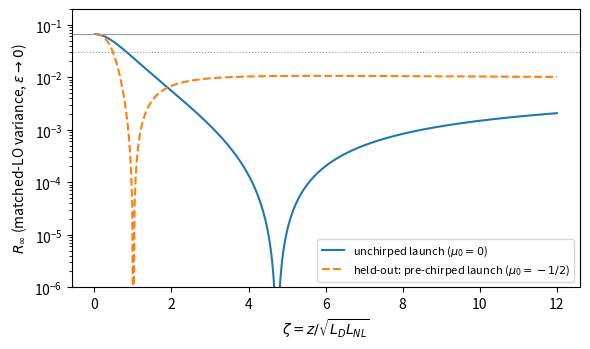

The script that saved this image:
#!/usr/bin/env python3
"""Cheap checks and frozen predictions for claim C-20261004-claude-a-01.

Model: dispersionless (hydrodynamic) limit of the normal-dispersion NLSE,
    i eps psi_s = -(eps^2/2) psi_xx + |psi|^2 psi   (complex conjugate of the Agrawal form),
linearized about the passively expanding parabola rho = (1 - x^2/a^2)/a, v = x a'/a, a'' = 2/a^2.
Comoving coordinate xi = x/a(s).  Unit orbit: a = cosh^2(theta), s = theta/2 + sinh(2 theta)/4, mu = tanh(theta).

Block l (Legendre P_l(xi)) in the variables (p_l, n_l/eps):
    p = physical phase perturbation (rad), n = Legendre coefficient of (1 - xi^2) * nu, nu = delta rho / rho,
    dp/dtheta = n/eps,  dn/dtheta = -eps l(l+1) sech^2(theta) p.
Fundamental matrix Phi_l(mu) = [[P_l, Q_l], [(1-mu^2) P_l', (1-mu^2) Q_l']], det = 1.

Nothing here runs the NLSE solver.  Sections A are symbolic (sympy), sections B numeric (mpmath / numpy).
Usage: python check.py <output_dir>
"""
import json
import math
import sys
import time
from pathlib import Path

import mpmath as mp
import numpy as np
import sympy as sp

T_START = time.time()
OUT = Path(sys.argv[1]) if len(sys.argv) > 1 else Path(".")
OUT.mkdir(parents=True, exist_ok=True)
mp.mp.dps = 30
RES = {"checks": {}, "predictions": {}}


def record(name, ok, detail):
    RES["checks"][name] = {"pass": bool(ok), "detail": detail}
    print(f"[{'PASS' if ok else 'FAIL'}] {name}: {detail}")


# ---------------------------------------------------------------- A. symbolic
s, x = sp.symbols("s x", real=True)
th = sp.symbols("theta", real=True)
a = sp.Function("a")(s)
add = {sp.Derivative(a, (s, 2)): 2 / a**2}
rho = (1 - x**2 / a**2) / a
v = x * a.diff(s) / a

# A1 background solves the dispersionless equations; unit-orbit parametrization.
r1 = sp.simplify((rho.diff(s) + (rho * v).diff(x)).subs(add))
r2 = sp.simplify((v.diff(s) + v * v.diff(x) + rho.diff(x)).subs(add))
a_th = sp.cosh(th) ** 2
s_th = th / 2 + sp.sinh(2 * th) / 4
ds = sp.diff(s_th, th)
adot = sp.diff(a_th, th) / ds
addot = sp.diff(adot, th) / ds
c1 = sp.simplify(ds - sp.cosh(th) ** 2)
c2 = sp.simplify(addot - 2 / a_th**2)
c3 = sp.simplify(adot - 2 * sp.tanh(th))
c4 = sp.simplify(adot**2 - 4 * (1 - 1 / a_th))
record("A1_background_residual", all(e == 0 for e in (r1, r2, c1, c2, c3, c4)),
       f"continuity {r1}, momentum {r2}; a=cosh^2, s=theta/2+sinh(2theta)/4: ds/dtheta-a={c1}, "
       f"a''-2/a^2={c2}, a'-2tanh={c3}, a'^2-4(1-1/a)={c4}; theta = int ds/a since (ds/dtheta)/a = 1")

# A2 linearized hydrodynamics separates in Legendre polynomials of xi = x/a.
f = sp.Function("f")(s)
g = sp.Function("g")(s)
ok_sep = True
for l in range(0, 7):
    P = sp.legendre(l, x / a)
    drho = f * P / a          # delta rho = n/a with n = f(s) P_l(xi)
    phi = g * P               # hydrodynamic phase perturbation (delta S)
    R1 = drho.diff(s) + (rho * phi.diff(x) + v * drho).diff(x)
    R2 = phi.diff(s) + v * phi.diff(x) + drho
    e1 = sp.simplify(sp.expand(R1 - (f.diff(s) - l * (l + 1) * g / a**2) * P / a))
    e2 = sp.simplify(sp.expand(R2 - (g.diff(s) + f / a) * P))
    ok_sep &= (e1 == 0 and e2 == 0)
record("A2_legendre_separation", ok_sep,
       "for l=0..6: continuity -> n_l' = l(l+1) phi_l / a^2 and Bernoulli -> phi_l' = -n_l / a exactly")


# A3 block equation phi'' + l(l+1) sech^2 phi = 0 solved by P_l(tanh), Q_l(tanh).
def Qsym(l, z):
    W = sum(sp.Rational(1, k) * sp.legendre(k - 1, z) * sp.legendre(l - k, z) for k in range(1, l + 1))
    return sp.legendre(l, z) * sp.atanh(z) - W


ok_pt = True
for l in range(0, 7):
    for F in (sp.legendre(l, sp.tanh(th)), Qsym(l, sp.tanh(th))):
        res = sp.simplify(sp.diff(F, th, 2) + l * (l + 1) * sp.sech(th) ** 2 * F)
        ok_pt &= (res == 0)
record("A3_poschl_teller_residual", ok_pt,
       "P_l(tanh theta) and Q_l(tanh theta) solve phi'' + l(l+1) sech^2(theta) phi = 0 for l=0..6")

# A4 symmetry-generated solutions agree with the Legendre functions.
mu_t = sp.tanh(th)
transl = sp.simplify(adot - 2 * sp.legendre(1, mu_t))
boost = sp.simplify(((a_th - s_th * adot) + Qsym(1, mu_t)).replace(sp.atanh(sp.tanh(th)), th).rewrite(sp.exp))
ttrans = sp.simplify((1 - sp.Rational(3, 2) / a_th) - sp.legendre(2, mu_t))
pw = (a_th * adot + 6 * s_th / a_th - 4 * s_th) / 6           # power-scaling solution of the l=2 block
pw_res = sp.simplify(sp.diff(pw, th, 2) + 6 * sp.sech(th) ** 2 * pw)
record("A4_symmetry_solutions", all(e == 0 for e in (transl, boost, ttrans, pw_res)),
       f"translation=2P_1 ({transl}), Galilean boost=-Q_1 ({boost}), time shift=P_2 ({ttrans}), "
       f"peak-power scaling solves l=2 block ({pw_res})")

# A5 linearized conservation laws (hydrodynamic phase convention phi, d phi/dtheta = -n, dn/dtheta = l(l+1) sech^2 phi).
m = sp.symbols("mu")
n0, n1, f1, n2, f2 = sp.symbols("n0 n1 phi1 n2 phi2")
rules = {n0: 0, n1: 2 * (1 - m**2) * f1, f1: -n1, n2: 6 * (1 - m**2) * f2, f2: -n2, m: 1 - m**2}


def ddtheta(expr):
    return sum(sp.diff(expr, q) * rules[q] for q in rules)


dP = m * n1 + (1 - m**2) * f1                                   # momentum (mean frequency)
dH = (2 * m**2 * (sp.Rational(2, 3) * n0 + sp.Rational(4, 15) * n2)
      + (1 - m**2) * (sp.Rational(4, 3) * n0 - sp.Rational(4, 15) * n2)
      + sp.Rational(8, 5) * m * (1 - m**2) * f2)                 # first variation of H = int(rho v^2/2 + rho^2/2)
cP = sp.simplify(ddtheta(dP))
cH = sp.simplify(ddtheta(dH))
record("A5_conservation_laws", cP == 0 and cH == 0,
       f"d/dtheta of: energy n0 -> 0 (l=0 block), momentum -> {cP}, linearized Hamiltonian -> {cH}")

# A6 units of the dimensionless groups.
from sympy.physics import units as u
z_, T0_, P0_, b2_, gam_, hw_ = u.meter, u.second, u.watt, u.second**2 / u.meter, 1 / (u.watt * u.meter), u.joule
groups = {
    "zeta = z sqrt(gamma P0 beta2)/T0": z_ * sp.sqrt(gam_ * P0_ * b2_) / T0_,
    "eps = sqrt(beta2/(gamma P0 T0^2))": sp.sqrt(b2_ / (gam_ * P0_ * T0_**2)),
    "n0 = P0 T0/(hbar omega0)": P0_ * T0_ / hw_,
    "Phi_NL = gamma P0 z": gam_ * P0_ * z_,
}
dims = {k: str(sp.simplify(u.convert_to(e, [u.meter, u.second, u.kilogram]))) for k, e in groups.items()}
record("A6_units", all(d == "1" for d in dims.values()), f"all groups dimensionless: {dims}")


# ---------------------------------------------------------------- B. numeric
def PQ(l, z):
    """Ferrers P_l, Q_l and derivatives on (-1, 1) via recurrences in mpmath."""
    z = mp.mpf(z)
    P = [mp.mpf(1), z]
    Q = [mp.atanh(z), z * mp.atanh(z) - 1]
    for k in range(1, l):
        P.append(((2 * k + 1) * z * P[k] - k * P[k - 1]) / (k + 1))
        Q.append(((2 * k + 1) * z * Q[k] - k * Q[k - 1]) / (k + 1))
    if l == 0:
        return P[0], Q[0], mp.mpf(0), 1 / (1 - z**2)
    dP = l * (P[l - 1] - z * P[l]) / (1 - z**2)
    dQ = l * (Q[l - 1] - z * Q[l]) / (1 - z**2)
    return P[l], Q[l], dP, dQ


def Phi(l, mu):
    P, Q, dP, dQ = PQ(l, mu)
    w = 1 - mp.mpf(mu) ** 2
    return mp.matrix([[P, Q], [w * dP, w * dQ]])


def M(l, mu, mu0):
    """Block propagator for (p_l, n_l/eps_tilde) from mu0 to mu."""
    return Phi(l, mu) * mp.inverse(Phi(l, mu0))


def theta_of_s(s_val):
    return mp.findroot(lambda t: t / 2 + mp.sinh(2 * t) / 4 - s_val, (0, 6), solver='illinois')


def s_of_theta(t):
    return t / 2 + mp.sinh(2 * t) / 4


# B1 zero-length identity, B2 symplecticity and composition.
err_id = max(abs(x_) for l in range(0, 11) for mu0 in (0, -0.5, 0.3) for x_ in (M(l, mu0, mu0) - mp.eye(2)))
err_det = max(abs(mp.det(M(l, mu, mu0)) - 1) for l in range(0, 11) for mu0 in (0, -0.5)
              for mu in (-0.4, 0.1, 0.5, 0.9, 0.99))
err_comp = max(abs(x_) for l in range(0, 11)
               for x_ in (M(l, 0.9, 0.2) * M(l, 0.2, -0.5) - M(l, 0.9, -0.5)))
record("B1_zero_length_identity", err_id < 1e-20, f"max |M_l(mu0,mu0) - I| = {mp.nstr(err_id, 3)} (l<=10)")
record("B2_symplectic_and_group_law", err_det < 1e-15 and err_comp < 1e-15,
       f"max |det M_l - 1| = {mp.nstr(err_det, 3)}, max composition error = {mp.nstr(err_comp, 3)} (l<=10)")

# B3 independent check: integrate the block ODE in s directly (not in theta), compare with Legendre propagator.
from scipy.integrate import solve_ivp


def block_rhs(s_val, y, lam):
    # y = [a, adot, p, n/eps]; d p/ds = (n/eps)/a ; d(n/eps)/ds = -lam p / a^2
    aa, ad, p_, q_ = y
    return [ad, 2 / aa**2, q_ / aa, -lam * p_ / aa**2]


err_ode = 0.0
for l in range(0, 7):
    for y0 in ([1, 0], [0, 1]):
        sol = solve_ivp(block_rhs, (0, 6.0), [1.0, 0.0, *y0], args=(l * (l + 1),), rtol=1e-12, atol=1e-13)
        aa, ad, p_, q_ = sol.y[:, -1]
        mu_end = ad / 2
        pred = M(l, mu_end, 0) * mp.matrix(y0)
        err_ode = max(err_ode, abs(p_ - float(pred[0])), abs(q_ - float(pred[1])))
record("B3_direct_ode_vs_legendre", err_ode < 1e-8,
       f"max deviation over l=0..6 at s=6 between solve_ivp in s and Legendre propagator: {err_ode:.2e}")

# ---- matched local oscillator (LO = output mean field) ----------------------------------
# Quadratures X_A (amplitude) and X_P (phase), shot noise = 1.  For a coherent input:
#   C_AA = 1, C_AP = <G>, C_PP = <G^2> + K,   <f> = (3/4) int (1-xi^2) f dxi
#   G(xi) = (4/(3 eps~)) [Dtheta - M2_12 P_2(xi)],  K = 1 + (1 - M2_11)^2 J_delta / 3,
#   J_delta = int_{-1+delta}^{1-delta} P_2^2/(1-xi^2) = ln((2-delta)/delta) - 3 + O(delta).
P2m, P2v = mp.mpf(-1) / 5, mp.mpf(1) / 7          # <P_2>, <P_2^2> with weight (3/4)(1-xi^2)


def J(delta):
    return mp.quad(lambda t: ((3 * t**2 - 1) / 2) ** 2 / (1 - t**2), [-1 + delta, 0, 1 - delta])


def matched(mu, mu0=0.0, eps=None, delta=None):
    t, t0 = mp.atanh(mu), mp.atanh(mu0)
    M2 = M(2, mu, mu0)
    m12, m11 = M2[0, 1], M2[0, 0]
    g1 = (t - t0) - m12 * P2m                                   # eps~ <G> / (4/3)
    g2 = (t - t0) ** 2 - 2 * (t - t0) * m12 * P2m + m12**2 * P2v
    R_inf = (g2 - g1**2) / g2
    out = {"theta": t, "M2_11": m11, "M2_12": m12, "R_inf": R_inf, "edge_weight": (1 - m11) ** 2}
    if eps is not None:
        G1, G2 = (4 / (3 * eps)) * g1, (4 / (3 * eps)) ** 2 * g2
        K = 1 + (1 - m11) ** 2 * J(delta) / 3 if delta is not None else mp.mpf(1)   # delta=None: no edge term
        C = mp.matrix([[1, G1], [G1, G2 + K]])
        ev = mp.eig(C)[0]
        out.update(C=C, K=K, Vmin=min(ev), Vmax=max(ev), det=mp.det(C))
    return out


# B4a commutator [X_A, X_P] = 2i is preserved (pulled-back weights), any mu, mu0.
def comm_matched(mu, mu0):
    # pulled-back p-weight on input is (4/3)*sin*[1 - M2_11 P_2(xi)]/... ; commutator = (i/E) int a1 b2 / (1-xi^2)
    m11 = M(2, mu, mu0)[0, 0]
    return (mp.mpf(3) / 4) * mp.quad(lambda t: 2 * (mp.mpf(2) / 3) * (1 - m11 * (3 * t**2 - 1) / 2), [-1, 1])


err_comm = max(abs(comm_matched(mu, mu0) - 2) for mu0 in (0, -0.5) for mu in (0.0, 0.3, 0.7, 0.95))
record("B4a_commutator_matched_LO", err_comm < 1e-20,
       f"[X_A, X_P]/i over mu in {{0,.3,.7,.95}}, mu0 in {{0,-.5}}: max |value - 2| = {mp.nstr(err_comm, 3)}")

# B4b uncertainty (Robertson-Schroedinger): det C >= 1 and C_AA = 1 (photon number conserved).
dets = []
for mu0 in (0, -0.5):
    for mu in (0.05, 0.3, 0.6, 0.9, 0.9375, 0.99):
        for eps in (0.1, 0.02):
            for delta in (1e-2, 1e-4):
                dets.append(matched(mu, mu0, eps, delta)["det"])
record("B4b_uncertainty", min(dets) >= 1 - 1e-20,
       f"min det C over grid = {mp.nstr(min(dets), 8)} (>= 1 required); C_AA = 1 identically (number conserved)")

# B4c generic polynomial LOs: commutators of pulled-back quadratures equal output commutators.
rng = np.random.default_rng(20261004)
LMAX = 8
xg, wg = np.polynomial.legendre.leggauss(40)


def leg(l, z):
    return np.polynomial.legendre.legval(z, [0] * l + [1])


def pullback(alpha, beta, mu, mu0, eps):
    """Output readout X = int alpha n + 2 int (1-xi^2) beta p  (LO = Abar*(alpha_c + i beta)),
    returned as input Legendre weights (wn_l on n_l^in, wp_l on p_l^in)."""
    A = [np.sum(wg * alpha(xg) * leg(l, xg)) for l in range(LMAX + 3)]
    B = [np.sum(wg * (1 - xg**2) * beta(xg) * leg(l, xg)) for l in range(LMAX + 3)]
    wn, wp = [], []
    for l in range(LMAX + 3):
        Ml = np.array(M(l, mu, mu0).tolist(), dtype=float)
        # output: n_l = eps*(Ml[1,0] p + Ml[1,1] n/eps), p_l = Ml[0,0] p + Ml[0,1] n/eps
        wp.append(A[l] * eps * Ml[1, 0] + 2 * B[l] * Ml[0, 0])
        wn.append(A[l] * Ml[1, 1] + 2 * B[l] * Ml[0, 1] / eps)
    return np.array(wn), np.array(wp)


def commutator(w1, w2):
    # [n_l, p_m] = i (2l+1)/2 delta_lm / n0 ; drop i/n0
    (n1_, p1_), (n2_, p2_) = w1, w2
    c = np.array([(2 * l + 1) / 2 for l in range(len(n1_))])
    return np.sum(c * (n1_ * p2_ - p1_ * n2_))


errs = []
for _ in range(20):
    c1_, c2_ = rng.normal(size=(2, 4))
    al1 = lambda z, c=c1_: np.polynomial.polynomial.polyval(z, c)
    be2 = lambda z, c=c2_: np.polynomial.polynomial.polyval(z, c)
    zero = lambda z: 0 * z
    mu, mu0, eps = rng.uniform(0, 0.97), rng.choice([0.0, -0.5]), rng.uniform(0.01, 0.1)
    out = commutator((pullback(al1, zero, mu0, mu0, eps)), pullback(zero, be2, mu0, mu0, eps))
    back = commutator(pullback(al1, zero, mu, mu0, eps), pullback(zero, be2, mu, mu0, eps))
    errs.append(abs(out - back) / max(1, abs(out)))
record("B4c_commutator_generic_polynomial_LO", max(errs) < 1e-9,
       f"20 random LO pairs (degree 3 polynomials x mean field): max relative commutator change = {max(errs):.1e}")

# B4d linear (low-power) limit: P0 -> 0 at fixed fibre, length and T0 gives V -> 1 (coherent state kept).
eps1, s1 = 0.05, 2.0                       # values at the reference power P_ref
lin = []
for pw_ in (1e-2, 1e-4, 1e-6):
    eps_p, s_p = eps1 / math.sqrt(pw_), s1 * math.sqrt(pw_)
    mu_p = mp.tanh(theta_of_s(s_p))
    r = matched(mu_p, 0, eps_p, 1e-3)
    phi_nl = mp.atanh(mu_p) / eps_p
    lin.append((pw_, float(phi_nl), float(r["Vmin"]), float(r["Vmax"])))
ok_lin = all(abs(1 - vmin) < 3 * phinl and abs(vmax - 1) < 3 * phinl for _, phinl, vmin, vmax in lin)
record("B4d_linear_limit", ok_lin and lin[-1][2] > 0.999,
       f"(P0/P_ref, Phi_NL, Vmin, Vmax) = {[(p_, round(f_, 6), round(v1, 6), round(v2, 6)) for p_, f_, v1, v2 in lin]}")

# B4e pure-SPM limit (mu -> 0 at fixed Phi_NL -> large): R -> 1 - (int I^2)^2/(int I int I^3) = 1/15 for I = 1-xi^2.
I1, I2, I3 = mp.quad(lambda t: 1 - t**2, [-1, 1]), mp.quad(lambda t: (1 - t**2) ** 2, [-1, 1]), mp.quad(lambda t: (1 - t**2) ** 3, [-1, 1])
R_spm = 1 - I2**2 / (I1 * I3)
R_small = matched(mp.mpf("1e-6"), 0)["R_inf"]
record("B4e_pure_SPM_limit", abs(R_spm - mp.mpf(1) / 15) < 1e-25 and abs(R_small - R_spm) < 1e-9,
       f"profile-limited SPM squeezing for I=1-xi^2: {mp.nstr(R_spm, 12)} (=1/15); R_inf(mu=1e-6) = {mp.nstr(R_small, 12)}")

# B4f edge-log asymptotics of J_delta.
jd = [(d, float(J(d) - (mp.log((2 - d) / d) - 3))) for d in (1e-2, 1e-3, 1e-4, 1e-5)]
record("B4f_edge_integral_asymptotics", abs(jd[-1][1]) < 1e-4,
       f"J_delta - [ln((2-delta)/delta) - 3] for delta=1e-2..1e-5: {[(d, round(e, 7)) for d, e in jd]}")

# B5 pre-chirped (held-out) launch: unit-orbit mapping vs direct integration in s with input normalization.
def rhs_chirped(s_val, y, lam):
    aa, ad, p_, q_, ph = y
    return [ad, 2 / aa**2, q_ / aa, -lam * p_ / aa**2, 1 / aa]


err_h = 0.0
amh_, th0h_ = 0.75, mp.atanh(-0.5)
for z in (0.5, 1.0, 2.0, 4.0):
    t = mp.findroot(lambda q: amh_ ** 1.5 * (s_of_theta(q) - s_of_theta(th0h_)) - z, (th0h_, 4), solver='illinois')
    D = np.diag([1, 1 / math.sqrt(amh_)])
    for l in (0, 2, 3):
        Mu = np.array(M(l, mp.tanh(t), -0.5).tolist(), dtype=float)
        Mi = D @ Mu @ np.linalg.inv(D)
        for j, y0 in enumerate(([1, 0], [0, 1])):
            sol = solve_ivp(rhs_chirped, (0, z), [1.0, -2 / math.sqrt(3), *y0, 0.0], args=(l * (l + 1),),
                            rtol=1e-12, atol=1e-13)
            err_h = max(err_h, np.max(np.abs(sol.y[2:4, -1] - Mi[:, j])),
                        abs(sol.y[0, -1] - amh_ * float(mp.cosh(t) ** 2)),
                        abs(sol.y[4, -1] - float(t - th0h_) * math.sqrt(amh_)))
record("B5_prechirped_mapping", err_h < 1e-8,
       f"pre-chirped launch (a(0)=1, a'(0)=-2/sqrt3): width, eps*Phi_NL and blocks l=0,2,3 from the unit orbit "
       f"agree with direct integration in s to {err_h:.1e}")

# B7 the claim's moment readouts recover the Legendre amplitudes n_0..n_3, p_0..p_3 exactly.
def readout_check(seed=7, a_=2.3, ad_=1.4, eps_=0.05):
    r = np.random.default_rng(seed)
    nc, pc = r.normal(size=7), r.normal(size=7)
    xs, ws = np.polynomial.legendre.leggauss(30)
    n = np.polynomial.legendre.legval(xs, nc)
    pp = np.polynomial.legendre.legval(xs, pc)
    dp = np.polynomial.legendre.legval(xs, np.polynomial.legendre.legder(pc))
    I = lambda f: float(np.sum(ws * f))
    mom_rho = lambda k: a_**k * I(xs**k * n)                                        # int x^k drho dx
    mom_rv = lambda k: a_**k * I(xs**k * (n * xs * ad_ - (eps_ / a_) * (1 - xs**2) * dp))   # delta int x^k rho v dx
    imag = I((1 - xs**2) * pp)                                                       # int Im(psibar* dpsi) dx
    n0 = 0.5 * mom_rho(0)
    n2 = 15 / 4 * (mom_rho(2) / a_**2 - 2 / 3 * n0)
    p2 = -5 / (4 * eps_) * (mom_rv(1) - ad_ / a_ * mom_rho(2))
    p0 = 3 / 4 * (imag + 4 / 15 * p2)
    n1 = 1.5 * mom_rho(1) / a_
    n3 = 35 / 4 * (mom_rho(3) / a_**3 - 2 / 5 * n1)
    p1 = -3 * a_ / (4 * eps_) * (mom_rv(0) - ad_ / a_ * mom_rho(1))
    p3 = -35 / 16 * ((mom_rv(2) - ad_ / a_ * mom_rho(3)) / (eps_ * a_) + 4 / 15 * p1)
    got = np.array([n0, n1, n2, n3, p0, p1, p2, p3])
    want = np.array([*nc[:4], *pc[:4]])
    return float(np.max(np.abs(got - want)))


err_ro = max(readout_check(seed=s_) for s_ in range(5))
record("B7_moment_readouts_exact", err_ro < 1e-10,
       f"moment readouts of the claim recover n_0..n_3, p_0..p_3 of random degree-6 perturbations to {err_ro:.1e}")

# B8 static 1D edge layer: Hastings-McLeod mass identity int [q^2 - (-y/2)_+] dy = 0 (used in derivation note Sec. 6).
from scipy.integrate import solve_bvp
from scipy.special import airy


def hm_mass(Y1=14.0, Y2=6.0):
    qas = lambda y: np.sqrt(-y / 2) * (1 + 1 / (8 * y**3) - 73 / (128 * y**6))
    y = np.linspace(-Y1, Y2, 4001)
    q0 = np.where(y < 0, np.sqrt(np.maximum(-y / 2, 0) + 1e-3), airy(y)[0])
    sol = solve_bvp(lambda yy, Y: np.vstack([Y[1], yy * Y[0] + 2 * Y[0] ** 3]),
                    lambda Ya, Yb: np.array([Ya[0] - qas(-Y1), Yb[0] - airy(Y2)[0]]),
                    y, np.vstack([q0, np.gradient(q0, y)]), tol=1e-10, max_nodes=200000)
    yy = np.linspace(-Y1, Y2, 400001)
    q = sol.sol(yy)[0]
    inner = np.trapezoid(q**2 - np.maximum(-yy / 2, 0), yy) if hasattr(np, "trapezoid") else np.trapz(q**2 - np.maximum(-yy / 2, 0), yy)
    return float(sol.sol(0.0)[0]), float(inner - 1 / (8 * Y1)), sol.status


q0_hm, mass_hm, st_hm = hm_mass()
record("B8_hastings_mcleod_mass_identity", st_hm == 0 and abs(q0_hm - 0.3670615515) < 1e-8 and abs(mass_hm) < 2e-5,
       f"Hastings-McLeod by solve_bvp: q(0) = {q0_hm:.10f} (the commonly quoted value, not sourced here, is 0.3670615515); "
       f"int[q^2-(-y/2)_+]dy (with -1/(8Y) tail) = {mass_hm:.1e}, i.e. zero edge-layer mass at O(eps^(4/3))")

# ---------------------------------------------------------------- C. frozen predictions
mu_star = mp.findroot(lambda z: PQ(2, z)[1], (0.9, 0.97), solver='illinois')
th_star = mp.atanh(mu_star)
pred = RES["predictions"]
pred["mu_star"] = float(mu_star)
pred["theta_star"] = float(th_star)
pred["a_star"] = float(mp.cosh(th_star) ** 2)
pred["zeta_star"] = float(s_of_theta(th_star))
pred["edge_log_slope_at_mu_star"] = float(2 * mu_star**4)
# local slope d det/d ln(1/eps) at zeta* for delta = c eps^(2/3): 3 mu*^4 (2/3) * 2 P_2(1-delta)^2/(2-delta)
pred["edge_local_slope_at_mu_star"] = {
    f"eps={e},c={c}": float(3 * mu_star**4 * (mp.mpf(2) / 3) * 2 * ((3 * (1 - c * e ** (2 / 3)) ** 2 - 1) / 2) ** 2
                            / (2 - c * e ** (2 / 3)))
    for e in (0.1, 0.05, 0.025, 0.0125) for c in (1, 2, 4)}

# B6 physical meaning of zeta*: at fixed L and T0 the output chirp rate (in units of the far-field value 1/(beta2 L))
# is zeta*adot/a; its stationary point in P0 (zeta ∝ sqrt(P0)) coincides with Q_2(mu)=0.
def chirp_rate(z):
    t = theta_of_s(z)
    return z * 2 * mp.tanh(t) / mp.cosh(t) ** 2


z_stat = mp.findroot(lambda z: mp.diff(chirp_rate, z), (3, 7), solver='illinois')
record("B6_chirp_rate_stationary_at_zeta_star", abs(z_stat - s_of_theta(th_star)) < 1e-15,
       f"d/dP0 of output chirp rate at fixed L vanishes at zeta = {mp.nstr(z_stat, 12)} "
       f"(zeta* = {mp.nstr(s_of_theta(th_star), 12)}); max chirp rate = {mp.nstr(chirp_rate(z_stat), 8)} x 1/(beta2 L)")
pred["chirp_rate_max_over_far_field"] = float(chirp_rate(z_stat))
pred["chirp_rate_table_zeta_adot_over_a"] = {str(z): float(chirp_rate(z)) for z in (1, 2, 3, 6, 8, 20)}


def row(s_val, mu0=0.0, am=1.0, th0=0.0):
    """Main case mu0 = 0.  Held-out case: unit orbit with offset; all block matrices are converted to the
    input-pulse variables (p, n/eps) with eps = 1/N of the launched pulse: M_in = D M_unit D^-1,
    D = diag(1, 1/sqrt(a_m)); eps*Phi = (theta - theta0) * sqrt(a_m)."""
    if mu0 == 0.0:
        t = theta_of_s(s_val)
    else:
        st0 = s_of_theta(th0)
        t = mp.findroot(lambda q: am ** 1.5 * (s_of_theta(q) - st0) - s_val, (th0, 4), solver='illinois')
    mu = mp.tanh(t)
    r = matched(mu, mu0)
    sa = mp.sqrt(am)
    D = mp.matrix([[1, 0], [0, 1 / sa]])
    conv = lambda Mx: D * Mx * mp.inverse(D)
    blocks = {f"M{l}": conv(M(l, mu, mu0)) for l in (0, 2, 3, 4)}
    g1 = (r["theta"] - mp.atanh(mu0)) - r["M2_12"] * P2m
    d = {
        "zeta": s_val, "mu": float(mu), "theta": float(t),
        "width_ratio_a": float(am * mp.cosh(t) ** 2),
        "epsPhiNL_peak": float((t - mp.atanh(mu0)) * sa),
        "eps_Phi_eff_matchedLO": float((mp.mpf(2) / 3) * g1 * sa),
        "R_inf": float(r["R_inf"]), "R_inf_dB": float(10 * mp.log10(r["R_inf"])) if r["R_inf"] > 1e-30 else None,
        "edge_log_slope": float(2 * (1 - r["M2_11"]) ** 2 / 9),
    }
    for k, Mx in blocks.items():
        d[k] = [[float(Mx[i, j]) for j in range(2)] for i in range(2)]
    return d


# Example system (illustration of the regime bounds; not a prediction): standard fibre near 1.06 um.
def example_system(T0=2e-12, P0=500.0, beta2=20e-27, gamma=5e-3, beta3=4e-41, TR=3e-15, lam=1.06e-6,
                   loss_dB_per_km=1.0):
    hbar, c0 = 1.054571817e-34, 2.99792458e8
    w0 = 2 * math.pi * c0 / lam
    LD, LNL = T0**2 / beta2, 1 / (gamma * P0)
    N = math.sqrt(LD / LNL)
    Z = math.sqrt(LD * LNL)
    zs = float(s_of_theta(th_star))
    Lstar = zs * Z
    eta = 10 ** (-loss_dB_per_km * Lstar / 1e3 / 10)
    return {"T0_ps": T0 * 1e12, "P0_W": P0, "beta2_ps2_per_km": beta2 * 1e27, "gamma_per_W_km": gamma * 1e3,
            "N": N, "eps": 1 / N, "sqrt_LD_LNL_m": Z, "L_star_m": Lstar,
            "delta3": 2 * N * beta3 / (3 * beta2 * T0), "tauR_zeta_star": TR / T0 * zs,
            "self_steepening": 2 * N / (w0 * T0), "n0_photons": P0 * T0 / (hbar * w0),
            "spectral_half_width_THz_far_field": 2 * N / T0 / (2 * math.pi) / 1e12,
            "transmission_at_L_star": eta, "loss_floor_dB": 10 * math.log10(1 - eta)}


pred["example_system"] = example_system()

main_s = [0.25, 0.5, 1.0, 2.0, 3.0, float(s_of_theta(th_star)), 6.0, 8.0, 10.0]
pred["main_mu0_0"] = [row(z) for z in main_s]
# held-out: pre-chirped launch, mu0 = -1/2 (a_m = 3/4); zeta measured from the launch in input units.
mu0h = mp.mpf(-1) / 2
th0h = mp.atanh(mu0h)
amh = mp.mpf(3) / 4
mu_z = mp.findroot(lambda z: M(2, z, mu0h)[0, 1], (0.6, 0.7), solver='illinois')
pred["heldout_mu0_minus_half"] = {
    "launch_chirp_C_over_N": float(2 / mp.sqrt(3)),
    "min_width_ratio": float(amh),
    "zeta_at_min_width": float(amh ** 1.5 * (0 - s_of_theta(th0h))),
    "mu_zero_of_M2_12": float(mu_z),
    "zeta_zero_of_M2_12": float(amh ** 1.5 * (s_of_theta(mp.atanh(mu_z)) - s_of_theta(th0h))),
    "rows": [row(z, float(mu0h), float(amh), th0h) for z in (0.25, 0.5, 1.0, 2.0, 4.0, 8.0)],
}
# finite-eps matched-LO numbers with the edge cutoff delta = eps^(2/3) (illustration; edge constant not predicted)
fin = []
for eps in (0.1, 0.05, 0.025, 0.0125):
    for z in (1.0, 2.0, float(s_of_theta(th_star)), 8.0):
        mu = mp.tanh(theta_of_s(z))
        r = matched(mu, 0, eps, eps ** (2 / 3))
        r1 = matched(mu, 0, eps, None)   # K = 1: edge term dropped
        fin.append({"eps": eps, "zeta": z, "C_AP": float(r["C"][0, 1]), "C_PP": float(r["C"][1, 1]),
                    "Vmin_K1": float(r1["Vmin"]),
                    "Vmin": float(r["Vmin"]), "Vmin_dB": float(10 * mp.log10(r["Vmin"])), "det": float(r["det"])})
pred["finite_eps_matched_LO_with_delta_eps23"] = fin

# figure
try:
    import matplotlib
    matplotlib.use("Agg")
    import matplotlib.pyplot as plt
    zs = np.linspace(0.02, 12, 400)
    Rm = [float(matched(mp.tanh(theta_of_s(z)), 0)["R_inf"]) for z in zs]
    st0 = s_of_theta(th0h)
    Rh = []
    for z in zs:
        t = mp.findroot(lambda q: amh ** 1.5 * (s_of_theta(q) - st0) - z, (th0h, 4), solver='illinois')
        Rh.append(float(matched(mp.tanh(t), mu0h)["R_inf"]))
    fig, ax = plt.subplots(figsize=(6, 3.6))
    ax.semilogy(zs, Rm, label=r"unchirped launch ($\mu_0=0$)")
    ax.semilogy(zs, Rh, "--", label=r"held-out: pre-chirped launch ($\mu_0=-1/2$)")
    ax.axhline(1 / 15, color="0.6", lw=0.8)
    ax.axhline(2 / 65, color="0.6", lw=0.8, ls=":")
    ax.set_xlabel(r"$\zeta = z/\sqrt{L_D L_{NL}}$")
    ax.set_ylabel(r"$R_\infty$ (matched-LO variance, $\varepsilon\to 0$)")
    ax.set_ylim(1e-6, 0.2)
    ax.legend(fontsize=8)
    fig.tight_layout()
    fig.savefig(OUT / "R_inf_vs_zeta.png", dpi=130)
except Exception as e:  # figure is optional
    print("figure skipped:", e)

RES["wall_time_s"] = round(time.time() - T_START, 1)
RES["all_checks_pass"] = all(c["pass"] for c in RES["checks"].values())
(OUT / "summary.json").write_text(json.dumps(RES, indent=1, default=float))
print("all checks pass:", RES["all_checks_pass"], "| wall time", RES["wall_time_s"], "s")
print(json.dumps({k: pred[k] for k in ("mu_star", "theta_star", "a_star", "zeta_star", "edge_log_slope_at_mu_star")}))
